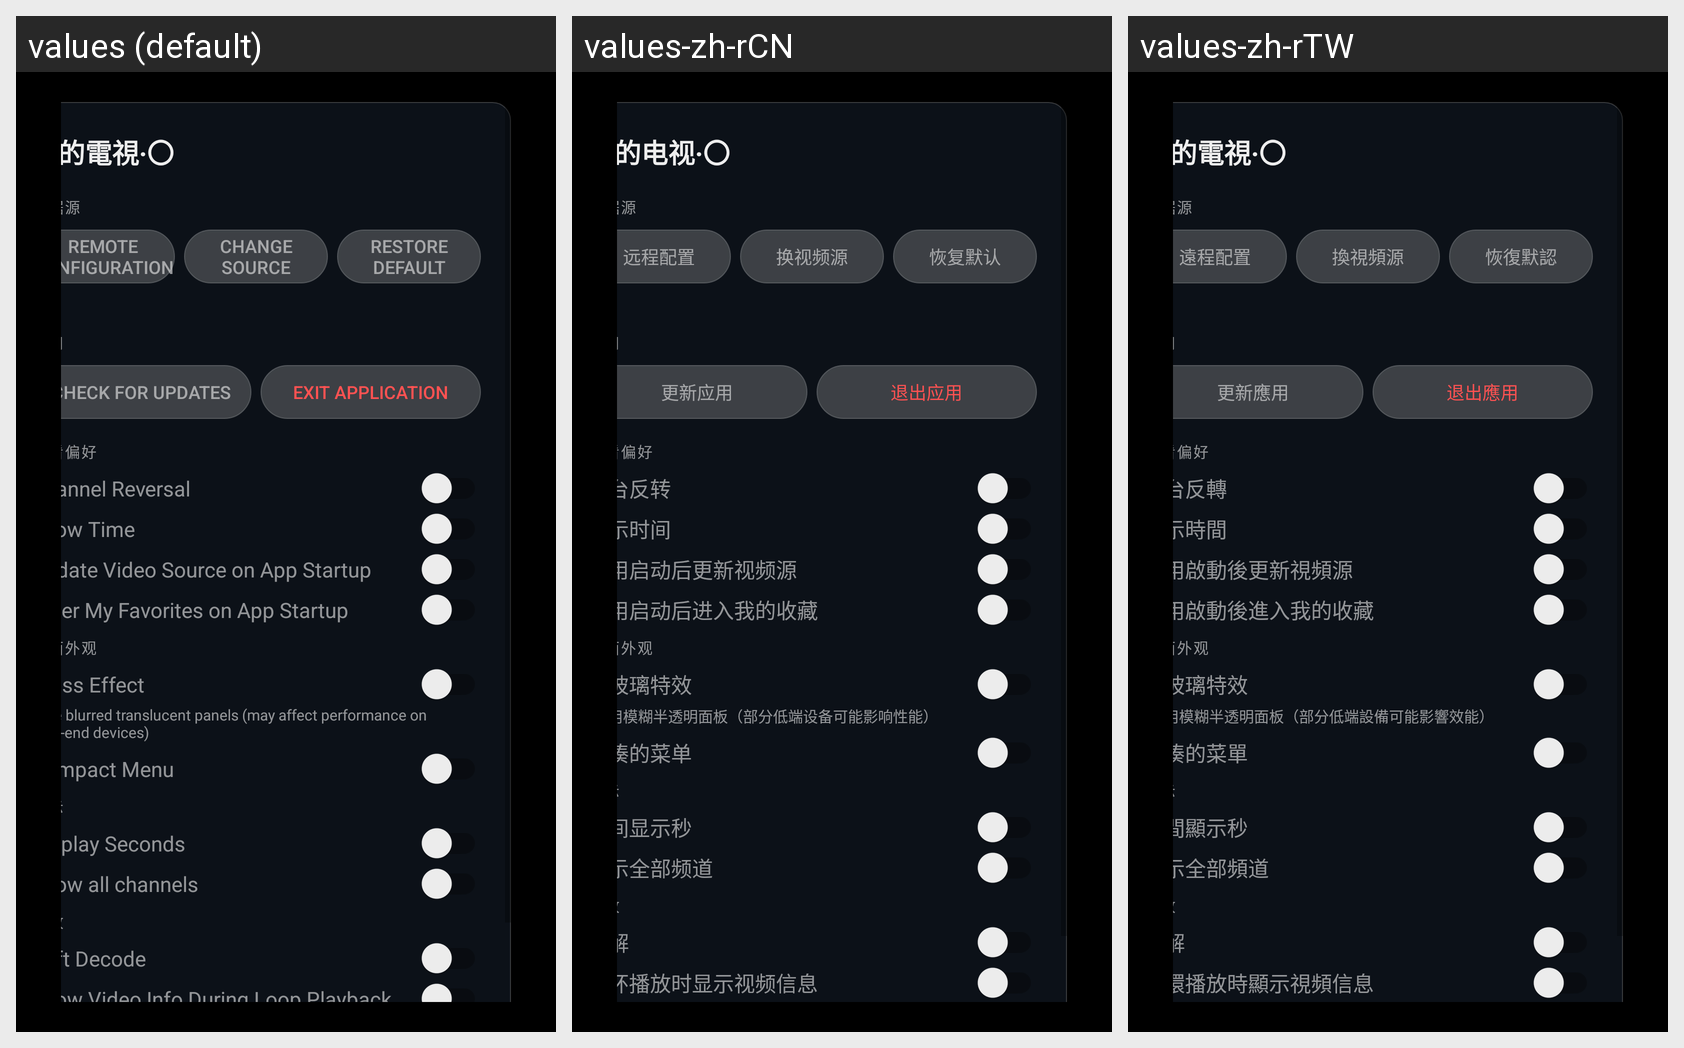

The Android screen above is rendered under several locales of the same app. Produce the string resources it draws, with the default and per-locale values.
Android screen res/layout/setting.xml rendered under 3 locales, left to right: values (default), values-zh-rCN, values-zh-rTW. Device: Nexus 5 (rendered at 1080×1920; each locale shown at half size, 540×960, under a caption strip naming it); theme Theme.MyTV0.
Strings drawn on this screen, with the default value and each locale's value (text and hints the layout hard-codes, and strings that could not be matched under every locale, appear in the picture but are not listed):

app_name
  values: 我的電視·〇
  values-zh-rCN: 我的电视·〇
  values-zh-rTW: 我的電視·〇

server
  values: Remote Configuration
  values-zh-rCN: 远程配置
  values-zh-rTW: 遠程配置

channels
  values: Change Source
  values-zh-rCN: 换视频源
  values-zh-rTW: 換視頻源

clear
  values: Restore Default
  values-zh-rCN: 恢复默认
  values-zh-rTW: 恢復默認

check_version
  values: Check for Updates
  values-zh-rCN: 更新应用
  values-zh-rTW: 更新應用

exit
  values: Exit Application
  values-zh-rCN: 退出应用
  values-zh-rTW: 退出應用

title_channel_reversal
  values: Channel Reversal
  values-zh-rCN: 换台反转
  values-zh-rTW: 換台反轉

title_time
  values: Show Time
  values-zh-rCN: 显示时间
  values-zh-rTW: 顯示時間

title_config_auto_load
  values: Update Video Source on App Startup
  values-zh-rCN: 应用启动后更新视频源
  values-zh-rTW: 應用啟動後更新視頻源

title_default_like
  values: Enter My Favorites on App Startup
  values-zh-rCN: 应用启动后进入我的收藏
  values-zh-rTW: 應用啟動後進入我的收藏

title_glass_blur
  values: Glass Effect
  values-zh-rCN: 毛玻璃特效
  values-zh-rTW: 毛玻璃特效

title_glass_blur_desc
  values: Use blurred translucent panels (may affect performance on low-end devices)
  values-zh-rCN: 启用模糊半透明面板（部分低端设备可能影响性能）
  values-zh-rTW: 啟用模糊半透明面板（部分低端設備可能影響效能）

compact_menu
  values: Compact Menu
  values-zh-rCN: 紧凑的菜单
  values-zh-rTW: 緊湊的菜單

display_seconds
  values: Display Seconds
  values-zh-rCN: 时间显示秒
  values-zh-rTW: 時間顯示秒

show_all_channels
  values: Show all channels
  values-zh-rCN: 显示全部频道
  values-zh-rTW: 顯示全部頻道

soft_decode
  values: Soft Decode
  values-zh-rCN: 软解
  values-zh-rTW: 軟解

title_repeat_info
  values: Show Video Info During Loop Playback
  values-zh-rCN: 循环播放时显示视频信息
  values-zh-rTW: 循環播放時顯示視頻信息
